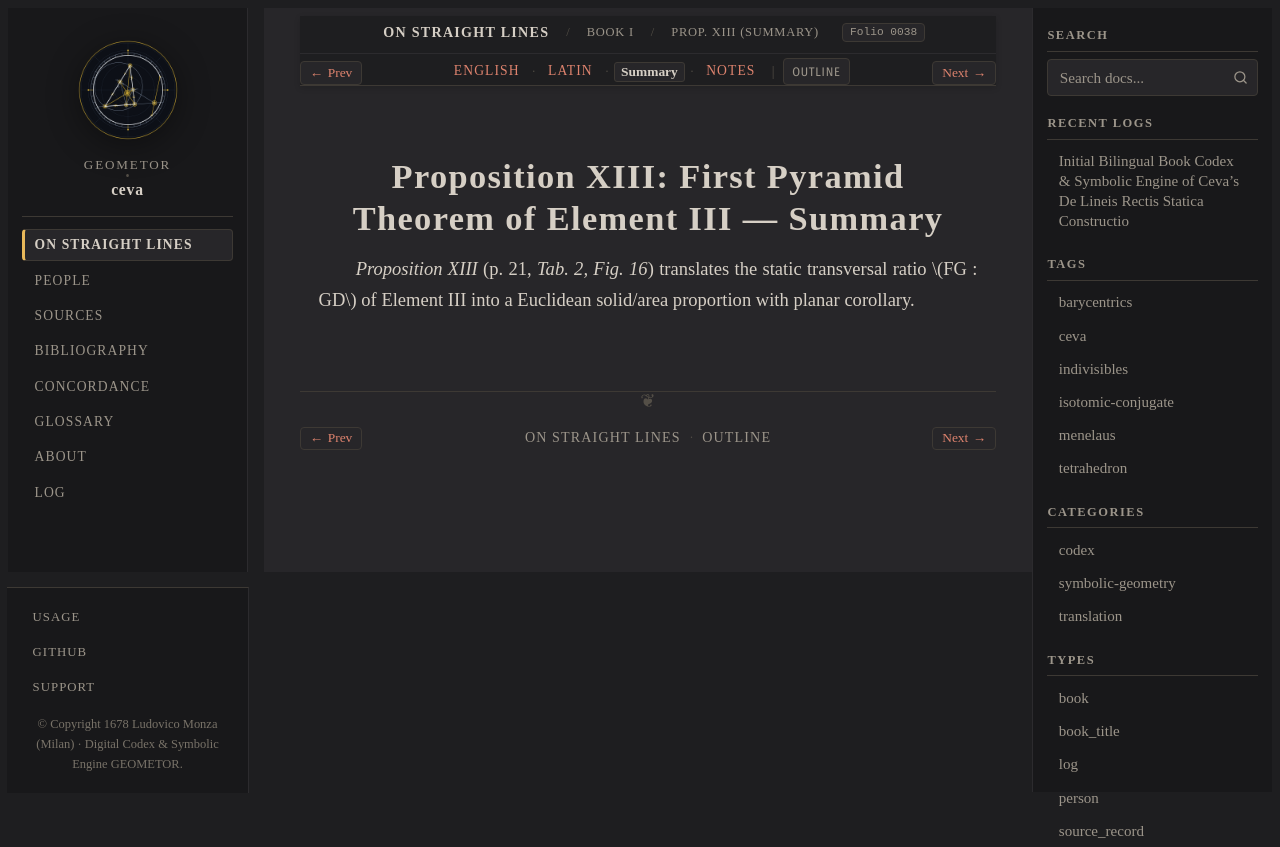

repository: geometor/ceva · page: de_lineis_rectis/liber_primus/prop_13/summary.html · generator: sphinx

:layout: book
:order: 14
:canonical_id: liber_primus_prop_13
:breadcrumb_title: Prop. XIII (Summary)
:folio: 0038
:tracks: English: index | Latin: la | Summary: summary | Notes: notes

.. _liber-primus-prop-13-summary:

Proposition XIII: First Pyramid Theorem of Element III — Summary
================================================================

.. folio:: 0038
   :page: p. 21

*Proposition XIII* (p. 21, `Tab. 2, Fig. 16`) translates the static transversal ratio :math:`FG : GD` of Element III into a Euclidean solid/area proportion with planar corollary.
